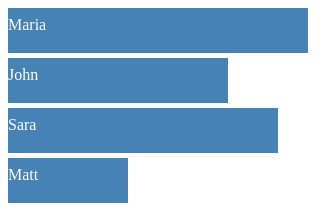
D3 v3 page, settled after 360 driven frames (6 s of simulated time); the page loaded 1 data file(s).


		
			d3.csv('mydata.csv', function(data_1){
			
				var canvas = d3.select('body').append('svg')
								.attr('width', 500)
								.attr('height', 500)
								
				canvas.selectAll('rect')
						.data(data_1)
						.enter()
							.append('rect')
							.attr('width', function(d){return d.age * 10})
							.attr('height', 45)
							.attr('y', function(d, i){return i * 50})
							.attr('fill', 'steelblue')
							
							
				canvas.selectAll('text')
					.data(data_1)
					.enter()
					.append('text')
					.attr('fill', 'white')
					.attr('y', function(d, i){return i * 50 + 22})
					.text(function(d){return d.name})
			
			
			
			
			
			
			
			
			}) 		
		
		

### data: mydata.csv, 41 bytes — head not shown